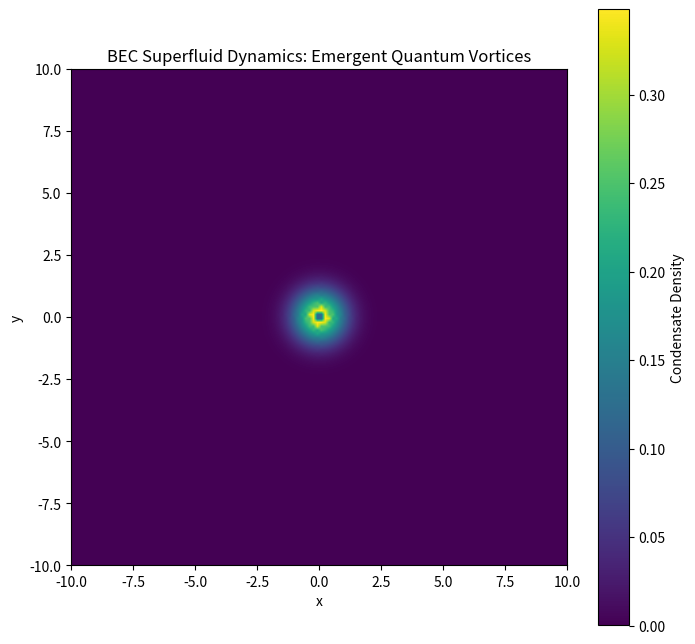

Generate this figure with matplotlib: (Note: this script raises an exception after producing the figure.)
import numpy as np
import matplotlib.pyplot as plt
from matplotlib.animation import FuncAnimation

def simulate_bec_2d(N=128, L=10, dt=0.01, steps=600, g_interaction=100.0):
    """
    Simulates a 2D Bose-Einstein Condensate (BEC) using the Gross-Pitaevskii Equation (GPE).
    i * d(psi)/dt = (-1/2 * del^2 + V_ext + g * |psi|^2) * psi
    """
    x = np.linspace(-L, L, N)
    dx = x[1] - x[0]
    X, Y = np.meshgrid(x, x)
    
    # K-space
    k = np.fft.fftfreq(N, d=dx) * 2 * np.pi
    KX, KY = np.meshgrid(k, k)
    K2 = KX**2 + KY**2
    
    # 1. External Potential: Harmonic Trap V = 1/2 * (x^2 + y^2)
    V_ext = 0.5 * (X**2 + Y**2)
    
    # 2. Initial State: Ground state of harmonic oscillator + some "stirring"
    # We add angular momentum to see vortices
    psi = np.exp(-(X**2 + Y**2) / 2)
    L_z_operator = (X * (1j * KY) - Y * (1j * KX)) # Simplified stirring
    # Give it an initial "kick" to rotate
    psi = psi * np.exp(1j * 2.0 * np.arctan2(Y, X)) 
    
    # Normalize
    psi /= np.sqrt(np.sum(np.abs(psi)**2) * dx**2)
    
    psi_history = []
    
    print(f"Simulating Superfluid BEC (Interaction g={g_interaction})...")
    
    # Propagators
    exp_K = np.exp(-0.5j * K2 * dt)
    
    for i in range(steps):
        # Gross-Pitaevskii Step (Split-Step)
        # Non-linear term depends on |psi|^2
        V_eff = V_ext + g_interaction * np.abs(psi)**2
        
        # Potential half-step
        psi *= np.exp(-0.5j * V_eff * dt)
        
        # Kinetic full-step
        psi_k = np.fft.fft2(psi)
        psi_k *= exp_K
        psi = np.fft.ifft2(psi_k)
        
        # Potential half-step (re-calculate V_eff for consistency)
        V_eff = V_ext + g_interaction * np.abs(psi)**2
        psi *= np.exp(-0.5j * V_eff * dt)
        
        # Re-normalize (GPE conserves mass/particle number)
        psi /= np.sqrt(np.sum(np.abs(psi)**2) * dx**2)
        
        if i % 10 == 0:
            psi_history.append(np.abs(psi)**2)
            
    return X, Y, psi_history

def animate_bec(X, Y, history):
    fig, ax = plt.subplots(figsize=(8, 8))
    im = ax.imshow(history[0], extent=[X.min(), X.max(), Y.min(), Y.max()],
                   origin='lower', cmap='viridis', interpolation='bilinear')
    
    ax.set_title('BEC Superfluid Dynamics: Emergent Quantum Vortices')
    ax.set_xlabel('x')
    ax.set_ylabel('y')
    plt.colorbar(im, label='Condensate Density')

    def update(frame):
        im.set_array(history[frame])
        return [im]

    print("Generating BEC Animation...")
    ani = FuncAnimation(fig, update, frames=len(history), blit=True)
    ani.save('simulations/bec_superfluid.gif', writer='pillow', fps=30)
    plt.close()
    print("Animation saved to simulations/bec_superfluid.gif")

if __name__ == "__main__":
    # Strong interaction (g=200) makes the superfluid "stiff" and prone to vortex formation
    X, Y, hist = simulate_bec_2d(g_interaction=200.0, steps=800)
    animate_bec(X, Y, hist)
